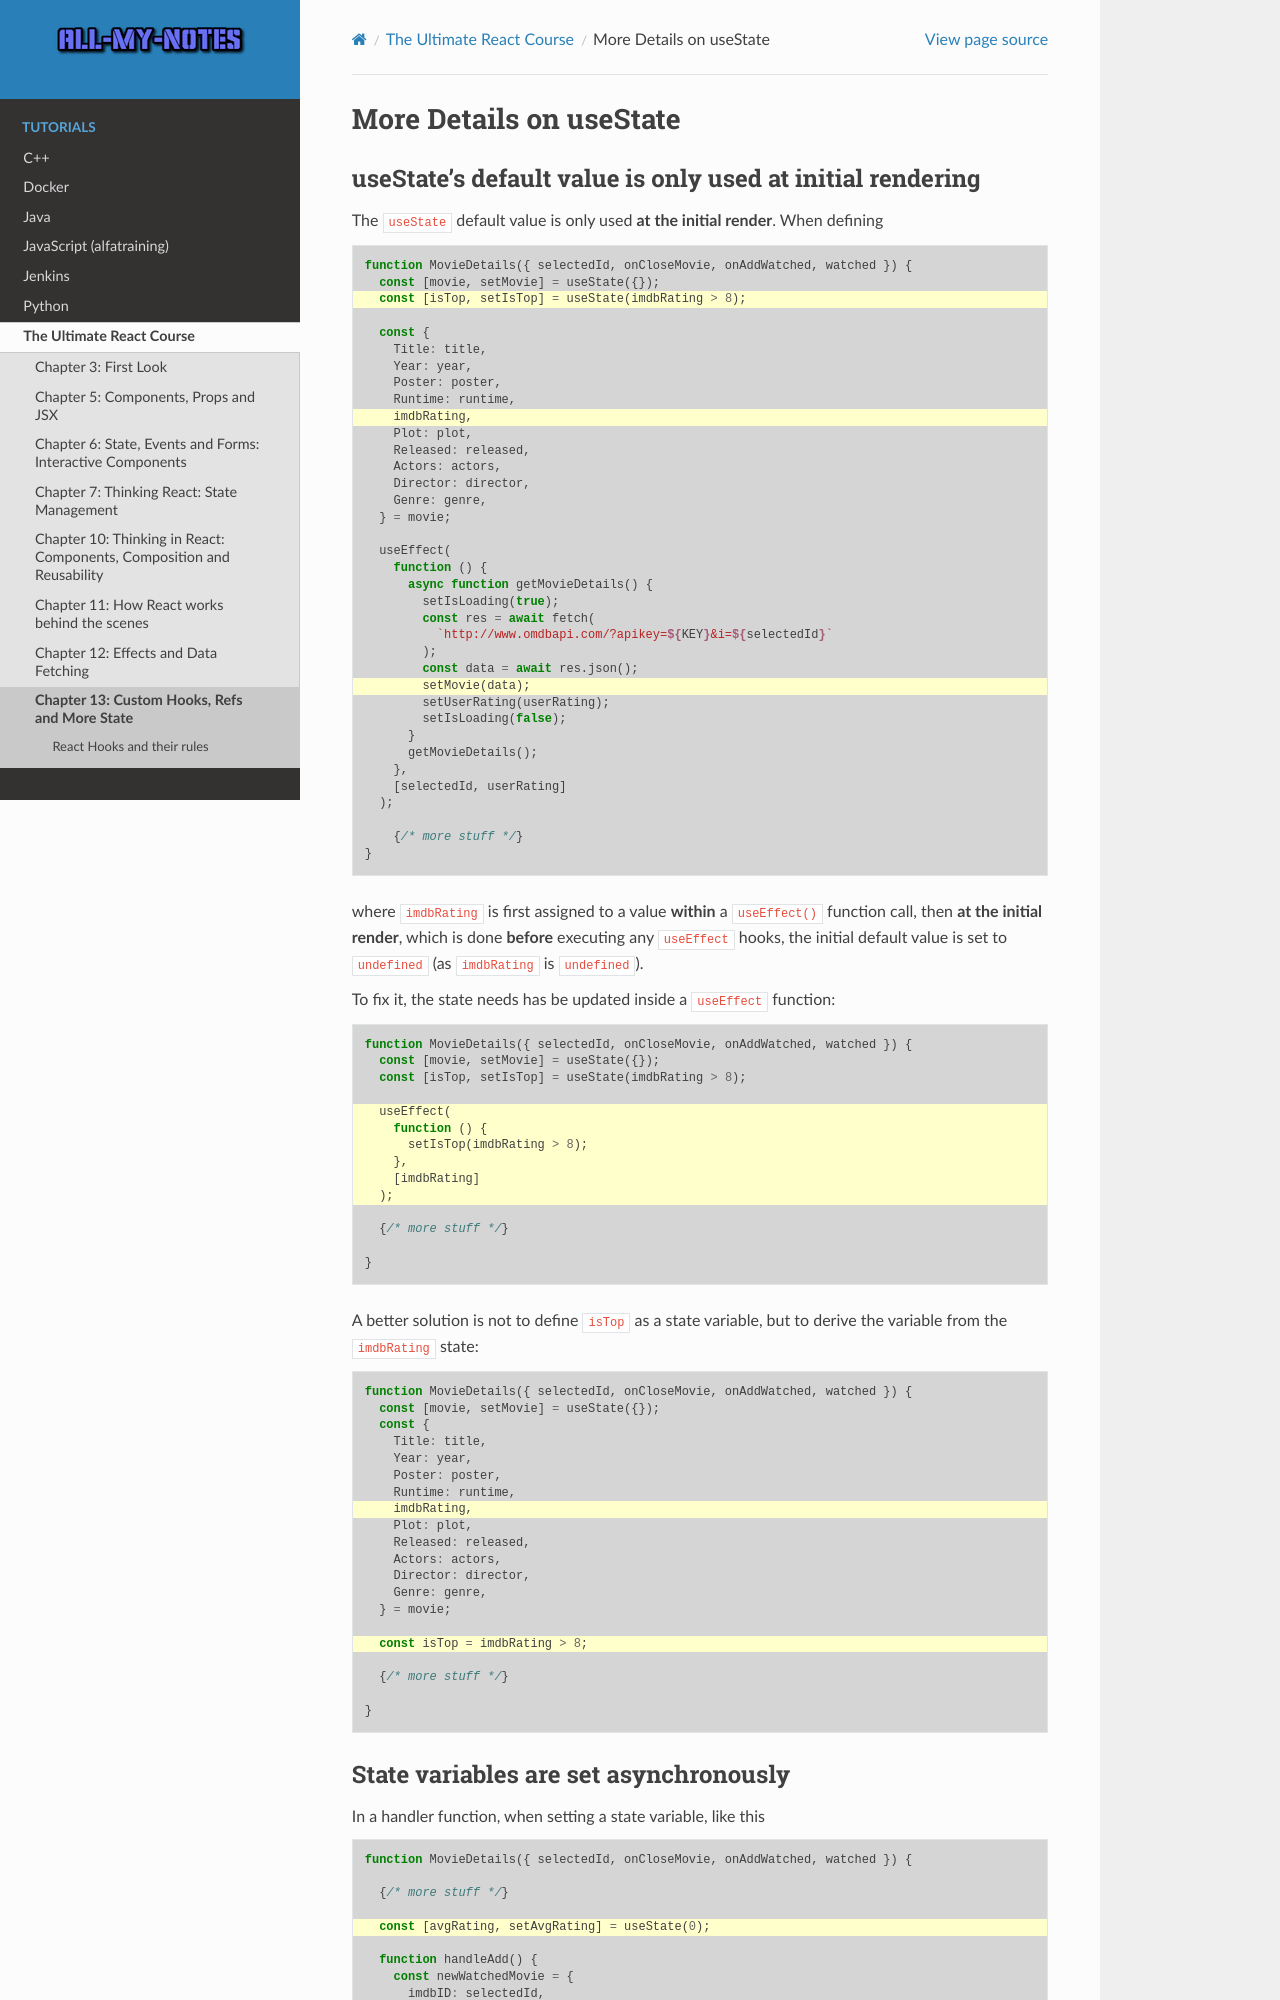

repository: arnewohletz/AllMyNotes · page: tutorial/react/udemy_ultimate_course/13_custom_hooks_refs_more_state/162_more_details_usestate.html · generator: sphinx

More Details on useState
========================
useState's default value is only used at initial rendering
----------------------------------------------------------
The ``useState`` default value is only used **at the initial render**. When defining

.. code-block:: jsx
    :emphasize-lines: 3,10,26

    function MovieDetails({ selectedId, onCloseMovie, onAddWatched, watched }) {
      const [movie, setMovie] = useState({});
      const [isTop, setIsTop] = useState(imdbRating > 8);

      const {
        Title: title,
        Year: year,
        Poster: poster,
        Runtime: runtime,
        imdbRating,
        Plot: plot,
        Released: released,
        Actors: actors,
        Director: director,
        Genre: genre,
      } = movie;

      useEffect(
        function () {
          async function getMovieDetails() {
            setIsLoading(true);
            const res = await fetch(
              `http://www.omdbapi.com/?apikey=${KEY}&i=${selectedId}`
            );
            const data = await res.json();
            setMovie(data);
            setUserRating(userRating);
            setIsLoading(false);
          }
          getMovieDetails();
        },
        [selectedId, userRating]
      );

        {/* more stuff */}
    }

where ``imdbRating`` is first assigned to a value **within** a ``useEffect()``
function call, then **at the initial render**, which is done **before** executing
any ``useEffect`` hooks, the initial default value is set to ``undefined`` (as
``imdbRating`` is ``undefined``).

To fix it, the state needs has be updated inside a ``useEffect`` function:

.. code-block:: jsx
    :emphasize-lines: 5-10

    function MovieDetails({ selectedId, onCloseMovie, onAddWatched, watched }) {
      const [movie, setMovie] = useState({});
      const [isTop, setIsTop] = useState(imdbRating > 8);

      useEffect(
        function () {
          setIsTop(imdbRating > 8);
        },
        [imdbRating]
      );

      {/* more stuff */}

    }

A better solution is not to define ``isTop`` as a state variable, but to derive
the variable from the ``imdbRating`` state:

.. code-block:: jsx
    :emphasize-lines: 8,16

    function MovieDetails({ selectedId, onCloseMovie, onAddWatched, watched }) {
      const [movie, setMovie] = useState({});
      const {
        Title: title,
        Year: year,
        Poster: poster,
        Runtime: runtime,
        imdbRating,
        Plot: plot,
        Released: released,
        Actors: actors,
        Director: director,
        Genre: genre,
      } = movie;

      const isTop = imdbRating > 8;

      {/* more stuff */}

    }
